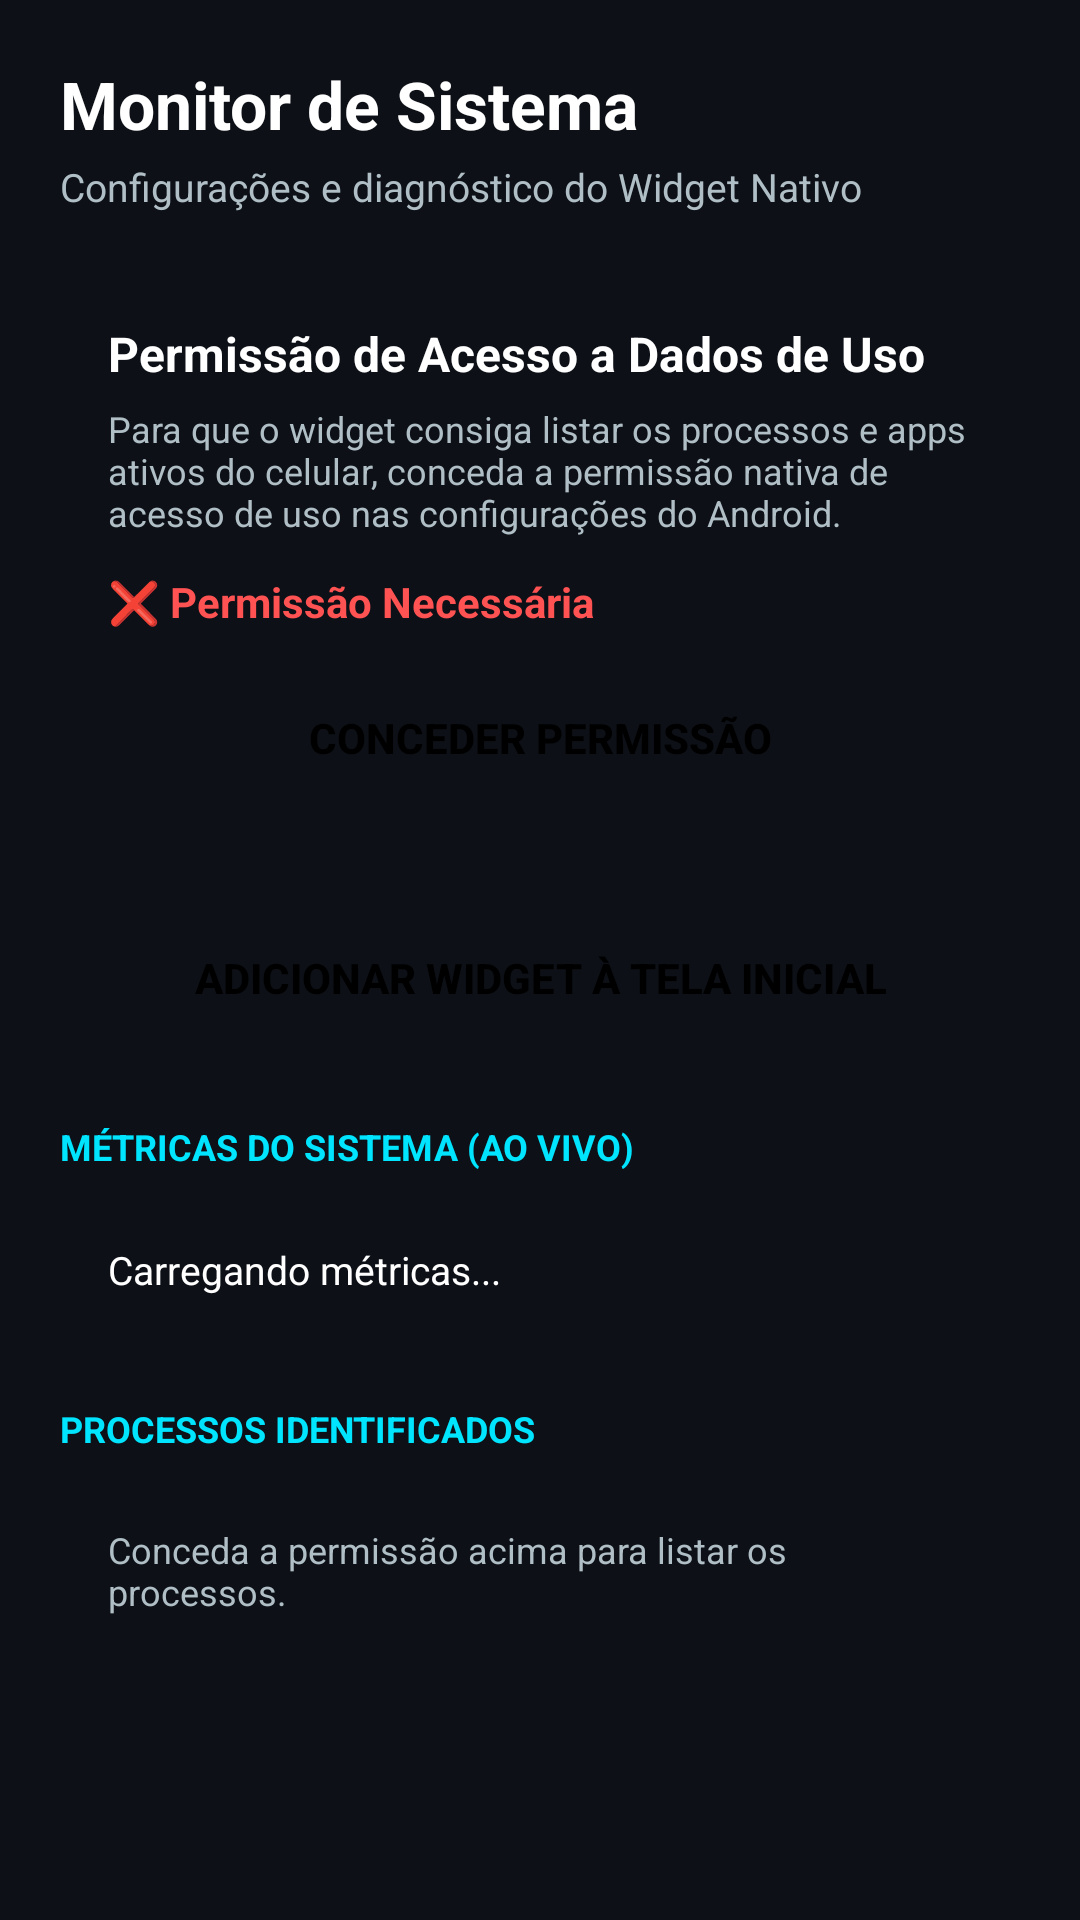

This screen was rendered from an Android layout file. Write that file and the resources it references.
<!-- AndroidManifest.xml: application theme Theme.SystemMonitorWidget -->
<!-- res/layout/activity_main.xml -->
<?xml version="1.0" encoding="utf-8"?>
<ScrollView xmlns:android="http://schemas.android.com/apk/res/android"
    android:layout_width="match_parent"
    android:layout_height="match_parent"
    android:background="#0D1117"
    android:fillViewport="true">

    <LinearLayout
        android:layout_width="match_parent"
        android:layout_height="wrap_content"
        android:orientation="vertical"
        android:padding="20dp">

        <TextView
            android:layout_width="wrap_content"
            android:layout_height="wrap_content"
            android:text="@string/app_name"
            android:textColor="@color/text_primary"
            android:textSize="22sp"
            android:textStyle="bold" />

        <TextView
            android:layout_width="wrap_content"
            android:layout_height="wrap_content"
            android:layout_marginTop="4dp"
            android:text="Configurações e diagnóstico do Widget Nativo"
            android:textColor="@color/text_secondary"
            android:textSize="13sp" />

        
        <LinearLayout
            android:layout_width="match_parent"
            android:layout_height="wrap_content"
            android:layout_marginTop="20dp"
            android:background="@drawable/metric_card_bg"
            android:orientation="vertical"
            android:padding="16dp">

            <TextView
                android:layout_width="wrap_content"
                android:layout_height="wrap_content"
                android:text="@string/permission_title"
                android:textColor="@color/text_primary"
                android:textSize="16sp"
                android:textStyle="bold" />

            <TextView
                android:layout_width="wrap_content"
                android:layout_height="wrap_content"
                android:layout_marginTop="6dp"
                android:text="@string/permission_desc"
                android:textColor="@color/text_secondary"
                android:textSize="12sp" />

            <TextView
                android:id="@+id/tv_permission_status"
                android:layout_width="wrap_content"
                android:layout_height="wrap_content"
                android:layout_marginTop="12dp"
                android:text="@string/permission_status_denied"
                android:textColor="@color/status_denied"
                android:textSize="14sp"
                android:textStyle="bold" />

            <Button
                android:id="@+id/btn_grant_permission"
                android:layout_width="match_parent"
                android:layout_height="wrap_content"
                android:layout_marginTop="12dp"
                android:background="@drawable/btn_rounded"
                android:text="@string/btn_grant_permission"
                android:textColor="#000000"
                android:textStyle="bold" />
        </LinearLayout>

        
        <Button
            android:id="@+id/btn_pin_widget"
            android:layout_width="match_parent"
            android:layout_height="wrap_content"
            android:layout_marginTop="16dp"
            android:background="@drawable/btn_rounded"
            android:text="@string/btn_add_widget"
            android:textColor="#000000"
            android:textStyle="bold" />

        
        <TextView
            android:layout_width="wrap_content"
            android:layout_height="wrap_content"
            android:layout_marginTop="24dp"
            android:text="MÉTRICAS DO SISTEMA (AO VIVO)"
            android:textColor="@color/primary"
            android:textSize="12sp"
            android:textStyle="bold" />

        <TextView
            android:id="@+id/tv_app_metrics_summary"
            android:layout_width="match_parent"
            android:layout_height="wrap_content"
            android:layout_marginTop="8dp"
            android:background="@drawable/metric_card_bg"
            android:padding="16dp"
            android:text="Carregando métricas..."
            android:textColor="@color/text_primary"
            android:textSize="13sp" />

        
        <TextView
            android:layout_width="wrap_content"
            android:layout_height="wrap_content"
            android:layout_marginTop="20dp"
            android:text="PROCESSOS IDENTIFICADOS"
            android:textColor="@color/primary"
            android:textSize="12sp"
            android:textStyle="bold" />

        <TextView
            android:id="@+id/tv_app_processes_summary"
            android:layout_width="match_parent"
            android:layout_height="wrap_content"
            android:layout_marginTop="8dp"
            android:background="@drawable/metric_card_bg"
            android:padding="16dp"
            android:text="Conceda a permissão acima para listar os processos."
            android:textColor="@color/text_secondary"
            android:textSize="12sp" />

    </LinearLayout>
</ScrollView>
<!-- resources referenced by this layout -->
<resources>
  <color name="primary">#00E5FF</color>
  <color name="status_denied">#FF5252</color>
  <color name="text_primary">#FFFFFF</color>
  <color name="text_secondary">#B0BEC5</color>
  <string name="app_name">Monitor de Sistema</string>
  <string name="btn_add_widget">Adicionar Widget à Tela Inicial</string>
  <string name="btn_grant_permission">Conceder Permissão</string>
  <string name="permission_desc">Para que o widget consiga listar os processos e apps ativos do celular, conceda a permissão nativa de acesso de uso nas configurações do Android.</string>
  <string name="permission_status_denied">❌ Permissão Necessária</string>
  <string name="permission_title">Permissão de Acesso a Dados de Uso</string>
  <style name="Theme.SystemMonitorWidget" parent="Theme.MaterialComponents.DayNight.NoActionBar">
          <item name="colorPrimary">@color/primary</item>
          <item name="colorPrimaryVariant">@color/primary_variant</item>
          <item name="colorOnPrimary">@color/on_primary</item>
          <item name="colorSecondary">@color/secondary</item>
          <item name="android:windowBackground">#0D1117</item>
      </style>
  <color name="primary_variant">#00B0FF</color>
  <color name="on_primary">#000000</color>
  <color name="secondary">#00E676</color>
</resources>
